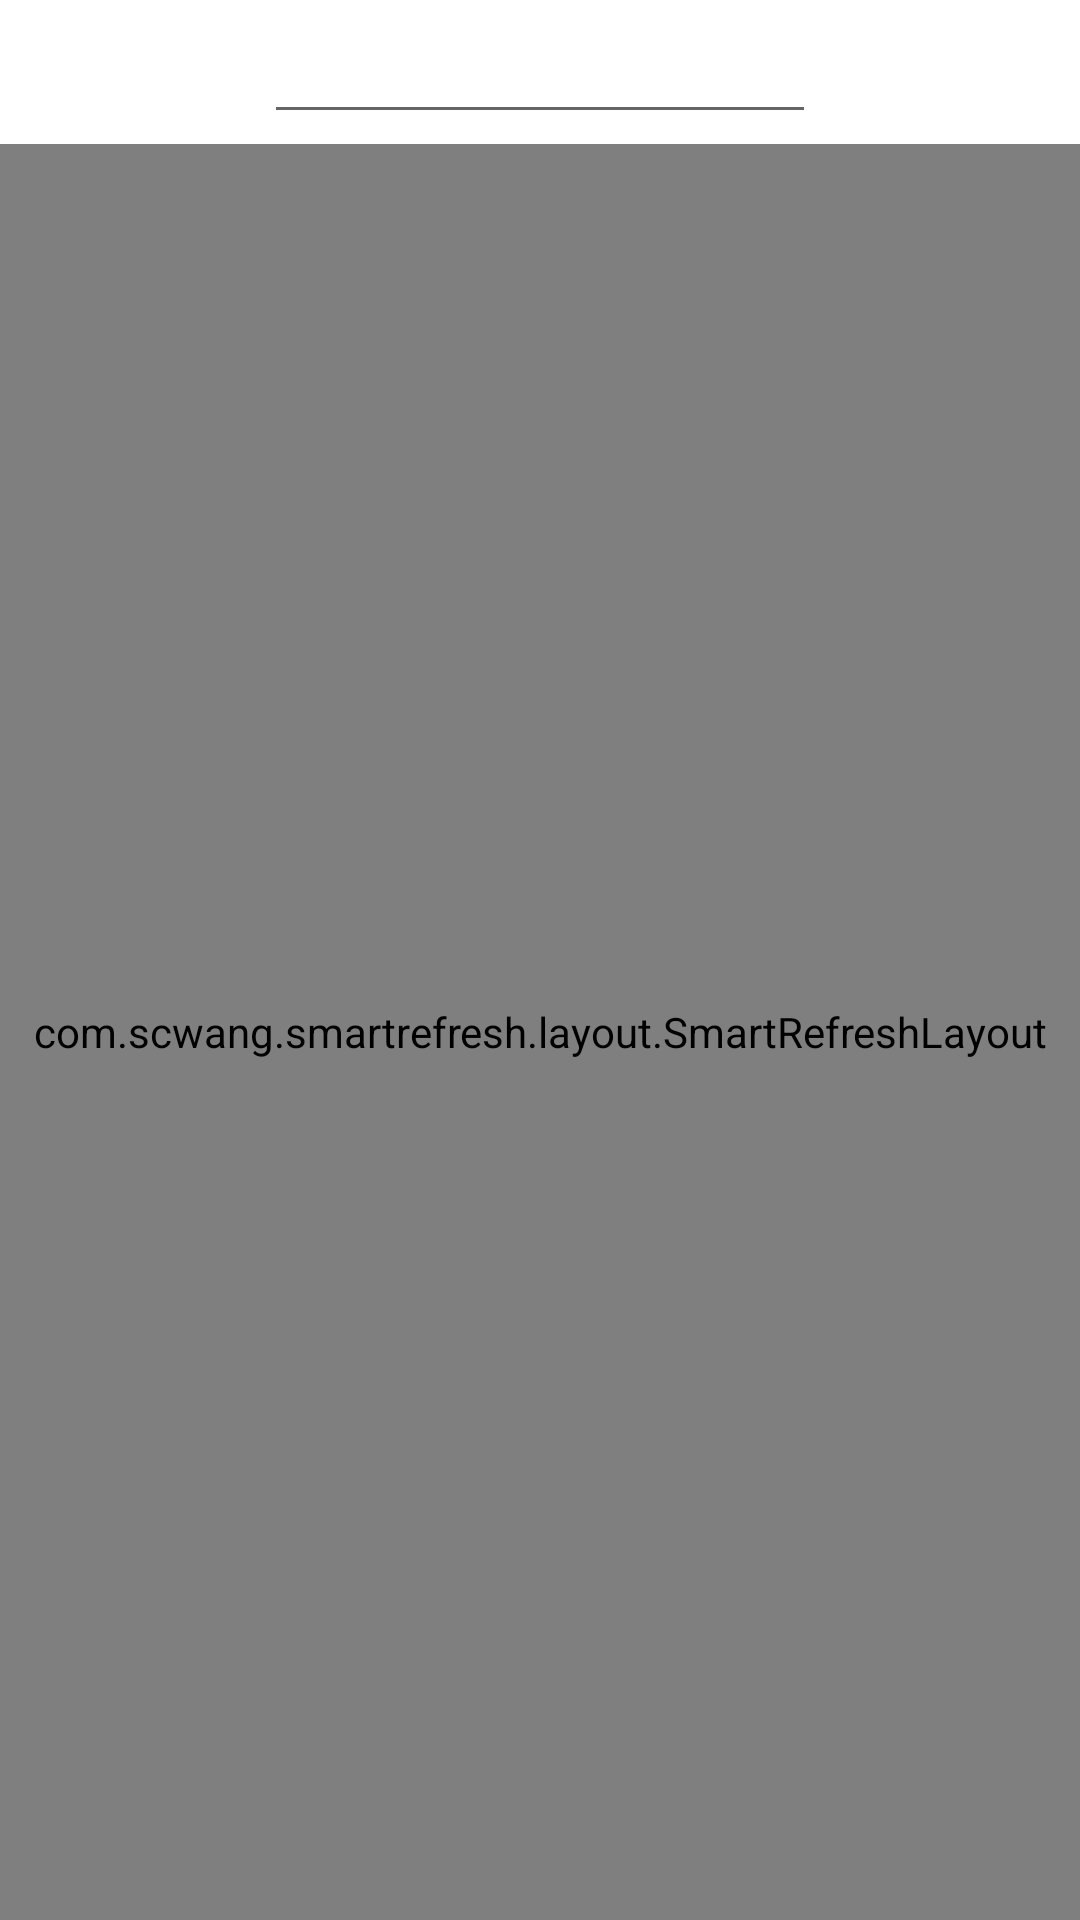

The Android layout XML behind this screen, and the referenced resources:
<!-- AndroidManifest.xml: application theme Theme.EDUKG -->
<!-- res/layout/fragment_home.xml -->
<?xml version="1.0" encoding="utf-8"?>
<androidx.constraintlayout.widget.ConstraintLayout
        xmlns:android="http://schemas.android.com/apk/res/android"
        xmlns:app="http://schemas.android.com/apk/res-auto"
        xmlns:tools="http://schemas.android.com/tools"
        android:layout_width="match_parent"
        android:layout_height="match_parent"
        tools:context=".ui.HomeFragment">

    <androidx.constraintlayout.widget.ConstraintLayout
        android:id="@+id/constraintLayout"
        android:layout_width="match_parent"
        android:layout_height="wrap_content"
        android:orientation="horizontal"
        app:layout_constraintTop_toTopOf="parent">

        <Button
            android:id="@+id/home_menu_icon"
            style="@style/Widget.MaterialComponents.Button.TextButton.Icon"
            android:layout_width="wrap_content"
            android:layout_height="wrap_content"
            app:icon="@drawable/ic_menu"
            app:layout_constraintBottom_toBottomOf="parent"
            app:layout_constraintLeft_toLeftOf="parent"
            app:layout_constraintTop_toTopOf="parent" />

        <com.google.android.material.textfield.TextInputEditText
            android:id="@+id/home_search_input"
            android:layout_width="0px"
            android:layout_height="wrap_content"
            app:layout_constraintBottom_toBottomOf="parent"
            app:layout_constraintLeft_toRightOf="@id/home_menu_icon"
            app:layout_constraintRight_toLeftOf="@id/home_history_icon"
            app:layout_constraintTop_toTopOf="parent" />

        <Button
            android:id="@+id/home_history_icon"
            style="@style/Widget.MaterialComponents.Button.TextButton.Icon"
            android:layout_width="wrap_content"
            android:layout_height="wrap_content"
            app:icon="@android:drawable/ic_menu_recent_history"
            app:layout_constraintBottom_toBottomOf="parent"
            app:layout_constraintRight_toRightOf="parent"
            app:layout_constraintTop_toTopOf="parent" />

    </androidx.constraintlayout.widget.ConstraintLayout>

    <com.scwang.smartrefresh.layout.SmartRefreshLayout
        android:id="@+id/entity_list_wrapper"
        android:layout_width="0dp"
        android:layout_height="0dp"
        app:layout_constraintLeft_toLeftOf="parent"
        app:layout_constraintRight_toRightOf="parent"
        app:layout_constraintBottom_toBottomOf="parent"
        app:layout_constraintTop_toBottomOf="@+id/constraintLayout">
        <androidx.recyclerview.widget.RecyclerView
            android:id="@+id/entity_list"
            android:layout_width="match_parent"
            android:layout_height="match_parent">
        </androidx.recyclerview.widget.RecyclerView>
    </com.scwang.smartrefresh.layout.SmartRefreshLayout>
</androidx.constraintlayout.widget.ConstraintLayout>
<!-- resources referenced by this layout -->
<resources>
  <style name="Theme.EDUKG" parent="Theme.MaterialComponents.DayNight.DarkActionBar">
          
          <item name="colorPrimary">@color/black</item>
          <item name="colorPrimaryVariant">@color/grey</item>
          <item name="colorOnPrimary">@color/white</item>
          
          <item name="colorSecondary">@color/grey</item>
          <item name="colorSecondaryVariant">@color/light_grey</item>
          <item name="colorOnSecondary">@color/white</item>
          
          <item name="android:statusBarColor" tools:targetApi="l">?attr/colorPrimaryVariant</item>
          
          <item name="windowActionBar">false</item>
          <item name="windowNoTitle">true</item>
      </style>
  <color name="black">#FF000000</color>
  <color name="grey">#FFA0A0A0</color>
  <color name="white">#FFFFFFFF</color>
</resources>
